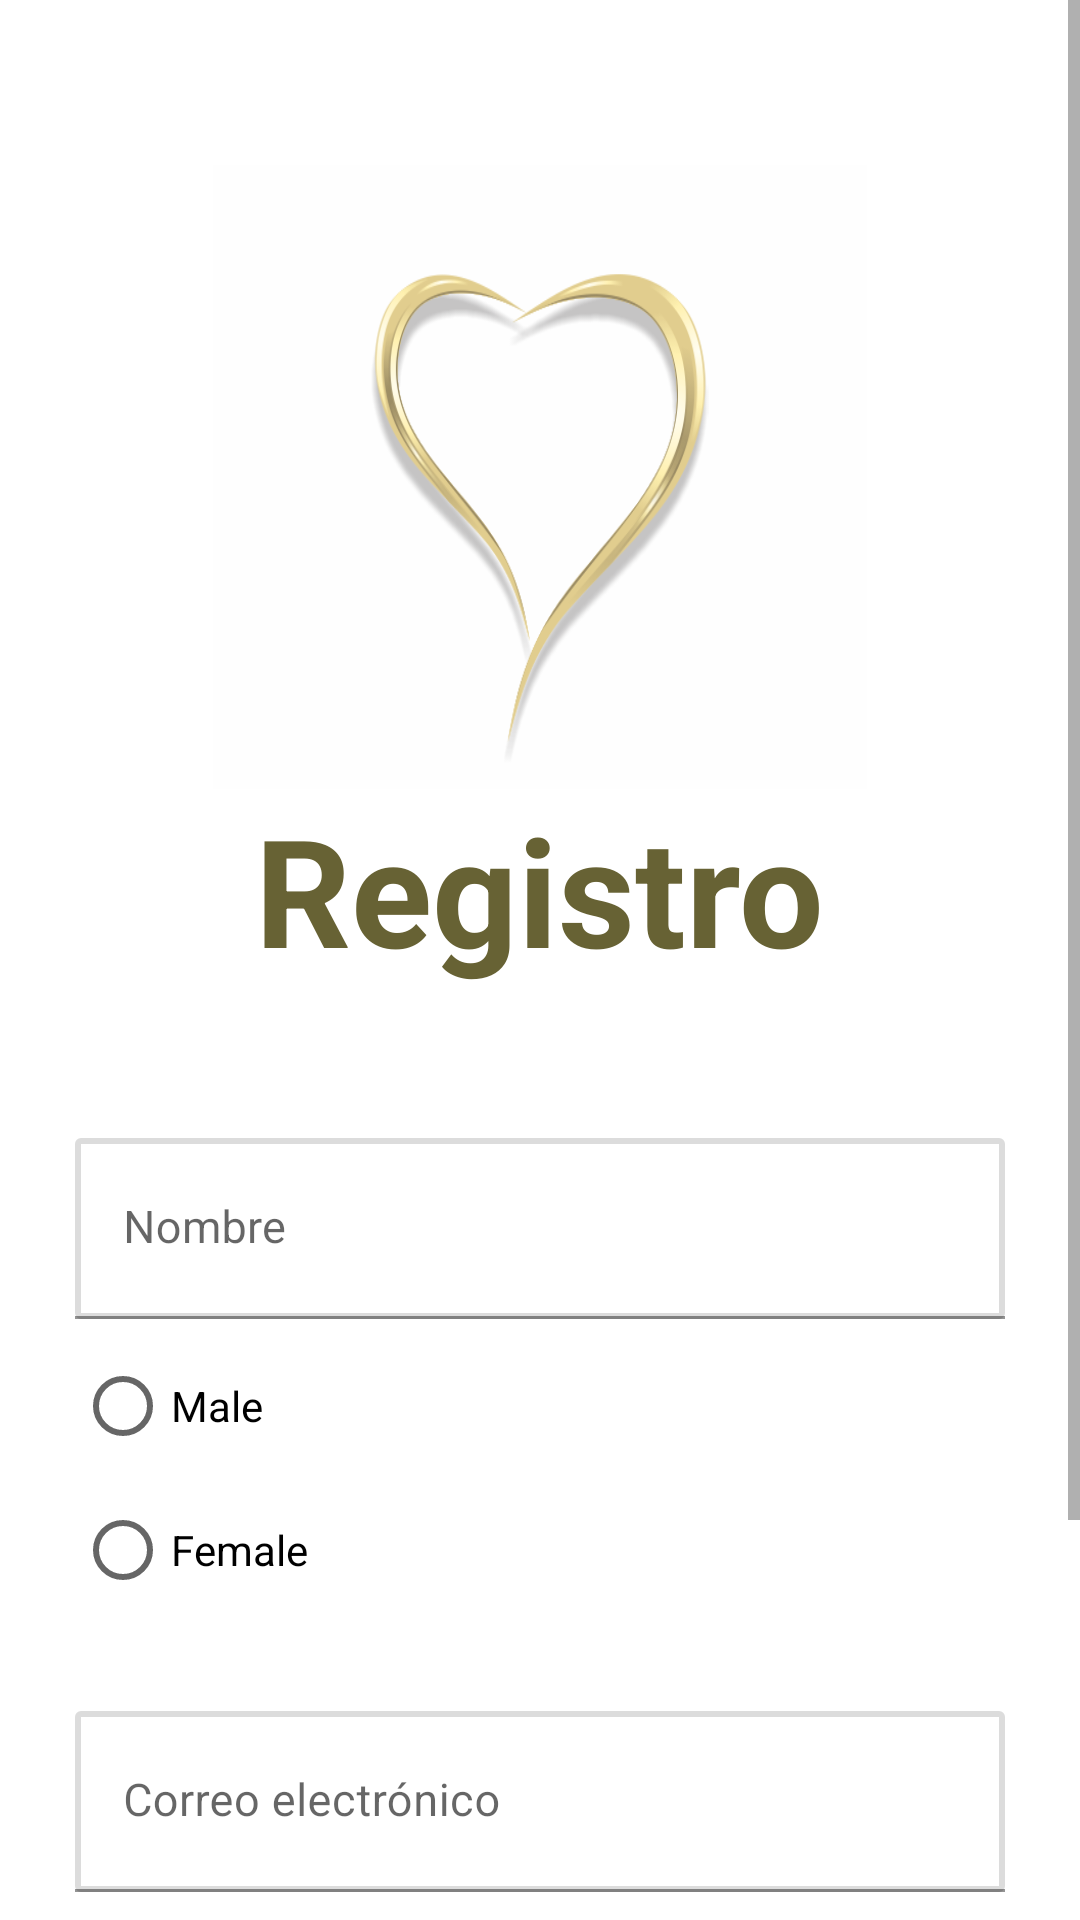

Android layout source for this screen:
<!-- AndroidManifest.xml: application theme AppTheme -->
<!-- res/layout/activity_registro.xml -->
<?xml version="1.0" encoding="utf-8"?>
<androidx.constraintlayout.widget.ConstraintLayout xmlns:android="http://schemas.android.com/apk/res/android"
    xmlns:app="http://schemas.android.com/apk/res-auto"
    xmlns:tools="http://schemas.android.com/tools"
    android:layout_width="match_parent"
    android:layout_height="match_parent"
    tools:context=".auth.RegistroActivity">

    <RelativeLayout
        android:layout_width="match_parent"
        android:layout_height="match_parent">

        <ScrollView
            android:layout_width="match_parent"
            android:layout_height="match_parent"
            android:fillViewport="true">

            <LinearLayout
                android:layout_width="match_parent"
                android:layout_height="match_parent"
                android:background="@color/white"
                android:orientation="vertical"
                android:paddingLeft="25dp"
                android:paddingTop="55dp"
                android:paddingRight="25dp">

                <LinearLayout
                    android:layout_width="match_parent"
                    android:layout_height="match_parent"
                    android:orientation="vertical">

                    <ImageView
                        android:layout_width="218dp"
                        android:layout_height="208dp"
                        android:layout_gravity="center_horizontal"
                        android:background="@drawable/logo"/>

                    <TextView
                        android:layout_width="wrap_content"
                        android:layout_height="wrap_content"
                        android:text="Registro"
                        android:textColor="#676234"
                        android:textSize="50dp"
                        android:textStyle="bold"
                        android:layout_gravity="center_horizontal"/>

                    <com.google.android.material.textfield.TextInputLayout
                        android:layout_width="match_parent"
                        android:layout_height="70dp"
                        android:layout_marginTop="40dp"
                        android:layout_marginBottom="5dp"
                        android:background="@color/white"
                        android:gravity="bottom"
                        tools:ignore="MissingConstraints">

                        <EditText
                            android:id="@+id/name"
                            android:layout_width="match_parent"
                            android:layout_height="wrap_content"
                            android:background="@drawable/edit_text_focused_bg"
                            android:hint="Nombre"
                            android:padding="20dp"
                            android:textSize="15dp"/>

                    </com.google.android.material.textfield.TextInputLayout>

                    <RadioGroup
                        android:layout_width="match_parent"
                        android:layout_height="wrap_content"
                        android:id="@+id/radioGroup">
                        <RadioButton
                            android:layout_width="wrap_content"
                            android:layout_height="wrap_content"
                            android:text="Male" />
                        <RadioButton
                            android:layout_width="wrap_content"
                            android:layout_height="wrap_content"
                            android:text="Female" />
                    </RadioGroup>

                    <com.google.android.material.textfield.TextInputLayout
                        android:layout_width="match_parent"
                        android:layout_height="70dp"
                        android:layout_marginTop="20dp"
                        android:layout_marginBottom="5dp"
                        android:background="@color/white"
                        android:gravity="bottom"
                        tools:ignore="MissingConstraints">

                        <EditText
                            android:id="@+id/email"
                            android:layout_width="match_parent"
                            android:layout_height="wrap_content"
                            android:background="@drawable/edit_text_focused_bg"
                            android:hint="Correo electrónico"
                            android:inputType="textEmailAddress"
                            android:padding="20dp"
                            android:textSize="15dp"/>

                    </com.google.android.material.textfield.TextInputLayout>



                    <com.google.android.material.textfield.TextInputLayout
                        android:layout_width="match_parent"
                        android:layout_height="70dp"
                        android:layout_marginBottom="5dp"
                        android:background="@color/white"
                        android:gravity="bottom"
                        tools:ignore="MissingConstraints">

                        <EditText
                            android:id="@+id/contrasenya"
                            android:layout_width="match_parent"
                            android:layout_height="wrap_content"
                            android:background="@drawable/edit_text_focused_bg"
                            android:hint="Contraseña"
                            android:inputType="textPassword"
                            android:padding="20dp"
                            android:textSize="15dp"/>

                    </com.google.android.material.textfield.TextInputLayout>



                    <androidx.appcompat.widget.AppCompatButton
                        android:id="@+id/registro"
                        android:layout_width="match_parent"
                        android:layout_height="wrap_content"
                        style="@android:style/Widget.Material.Button.Borderless.Colored"
                        android:layout_marginTop="25dp"
                        android:layout_marginBottom="25dp"
                        android:background="#676234"
                        android:padding="12dp"
                        android:text="Registrarse"
                        android:textColor="@color/white"
                        android:textSize="15dp"/>

                </LinearLayout>

            </LinearLayout>
        </ScrollView>
    </RelativeLayout>

</androidx.constraintlayout.widget.ConstraintLayout>
<!-- resources referenced by this layout -->
<resources>
  <color name="white">#ffffff</color>
  <!-- drawable edit_text_focused_bg (drawable) -->
  <?xml version="1.0" encoding="utf-8"?>
  <selector xmlns:android="http://schemas.android.com/apk/res/android">
      <item android:state_focused="true">
          <shape>
              <corners android:radius="@dimen/cardview_compat_inset_shadow" />
              <solid android:color="@color/white" />
              <stroke android:width="1dp" android:color="@color/colorPrimary" />
          </shape>
      </item>
      <item>
          <shape>
              <corners android:radius="@dimen/cardview_compat_inset_shadow" />
              <solid android:color="@color/white" />
              <stroke android:width="2dp" android:color="#DCDCDC" />
  
          </shape>
      </item>
  
  </selector>
  <color name="colorPrimary">#7f00ff</color>
  <color name="colorAccent">#e100ff</color>
  <color name="color_primary">#212121</color>
  <color name="color_primary_variant">#000000</color>
  <color name="color_on_primary">#FFFFFF</color>
  <color name="color_secondary">#2962FF</color>
  <color name="color_secondary_variant">#0039CB</color>
  <color name="color_on_secondary">#FFFFFF</color>
  <color name="color_error">#F44336</color>
  <color name="color_on_error">#FFFFFF</color>
  <color name="color_surface">#FFFFFF</color>
  <color name="color_on_surface">#000000</color>
  <color name="color_background">#FAFAFA</color>
  <color name="color_on_background">#000000</color>
  <style name="AppTextAppearance.Button" parent="TextAppearance.MaterialComponents.Button">
          <item name="android:textAllCaps">false</item>
      </style>
  <style name="AppShapeAppearance.SmallComponent" parent="ShapeAppearance.MaterialComponents.SmallComponent">
          <item name="cornerFamily">cut</item>
          <item name="cornerSize">2dp</item>
      </style>
  <style name="AppShapeAppearance.MediumComponent" parent="ShapeAppearance.MaterialComponents.MediumComponent">
          <item name="cornerFamily">cut</item>
          <item name="cornerSize">2dp</item>
      </style>
  <style name="AppShapeAppearance.LargeComponent" parent="ShapeAppearance.MaterialComponents.LargeComponent">
          <item name="cornerFamily">cut</item>
          <item name="cornerSize">2dp</item>
      </style>
  <style name="AppChip" parent="Widget.MaterialComponents.Chip.Action">
          <item name="android:textAppearance">@style/AppTextAppearance.Chip</item>
      </style>
  <style name="AppChip.Standalone" parent="Widget.MaterialComponents.Chip.Entry">
          <item name="android:textAppearance">@style/AppTextAppearance.Chip</item>
      </style>
  <style name="AppButton" parent="Widget.MaterialComponents.Button">
          <item name="backgroundTint">?attr/colorSecondary</item>
          <item name="android:textColor">@color/button_text_color</item>
          <item name="iconTint">@color/button_text_color</item>
          <item name="rippleColor">@color/button_ripple_color</item>
      </style>
  <style name="AppTextField" parent="Widget.MaterialComponents.TextInputLayout.FilledBox">
          <item name="boxBackgroundColor">@color/text_field_background</item>
      </style>
  <style name="AppCard" parent="Widget.MaterialComponents.CardView">
          <item name="cardElevation">8dp</item>
      </style>
  <style name="AppBottomNavigation" parent="Widget.MaterialComponents.BottomNavigationView.Colored" />
  <style name="AppTextAppearance.Chip" parent="TextAppearance.MaterialComponents.Chip">
          <item name="fontFamily">@font/roboto_mono_regular</item>
          <item name="android:fontFamily">@font/roboto_mono_regular</item>
      </style>
</resources>
